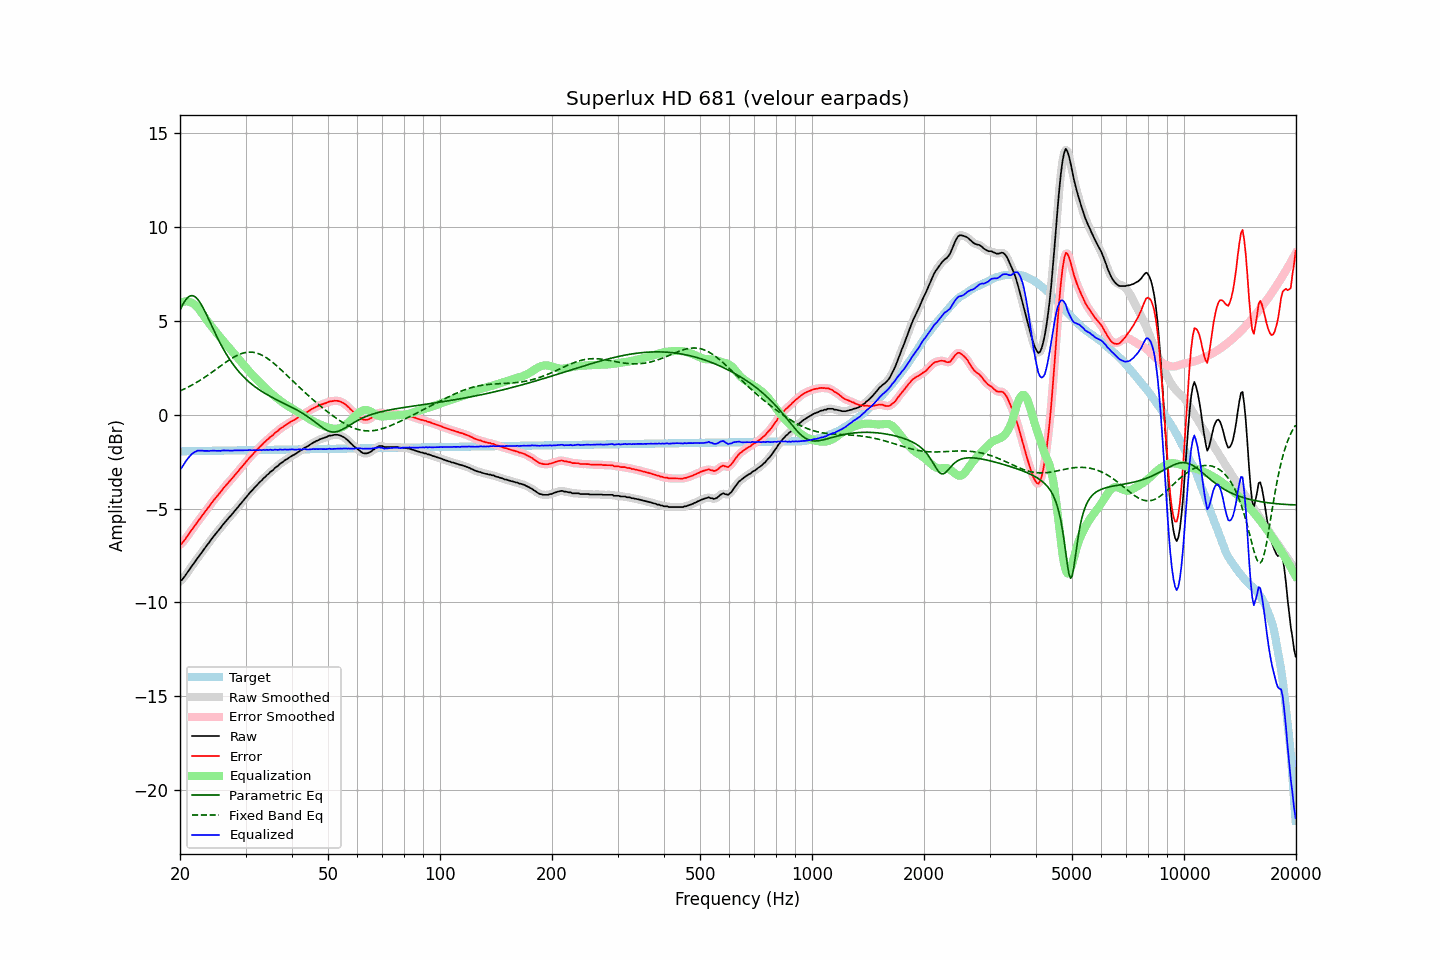

Data behind this chart, as committed beside it:
frequency, raw, error, smoothed, error_smoothed, equalization, parametric_eq, fixed_band_eq, equalized_raw, equalized_smoothed, target
20.00, -8.87, -6.92, -8.88, -6.93, 5.94, 5.57, 1.27, -2.92, -2.94, -1.95
20.20, -8.82, -6.87, -8.80, -6.86, 5.99, 5.75, 1.31, -2.83, -2.81, -1.95
20.40, -8.72, -6.77, -8.71, -6.77, 6.02, 5.92, 1.35, -2.69, -2.69, -1.94
20.61, -8.61, -6.67, -8.61, -6.66, 6.04, 6.06, 1.39, -2.57, -2.56, -1.94
20.81, -8.48, -6.53, -8.48, -6.54, 6.05, 6.18, 1.43, -2.43, -2.44, -1.94
21.02, -8.36, -6.42, -8.36, -6.42, 6.04, 6.27, 1.48, -2.32, -2.32, -1.94
21.23, -8.24, -6.30, -8.23, -6.29, 6.02, 6.32, 1.52, -2.22, -2.21, -1.94
21.44, -8.11, -6.17, -8.11, -6.17, 5.98, 6.35, 1.57, -2.12, -2.13, -1.94
21.66, -7.99, -6.05, -7.99, -6.06, 5.94, 6.35, 1.61, -2.05, -2.05, -1.94
21.87, -7.88, -5.94, -7.87, -5.94, 5.88, 6.31, 1.66, -1.99, -1.99, -1.94
22.09, -7.76, -5.82, -7.75, -5.82, 5.81, 6.25, 1.71, -1.95, -1.95, -1.93
22.31, -7.63, -5.69, -7.64, -5.70, 5.71, 6.16, 1.76, -1.91, -1.92, -1.93
22.54, -7.52, -5.59, -7.52, -5.59, 5.61, 6.05, 1.81, -1.91, -1.91, -1.93
22.76, -7.41, -5.48, -7.40, -5.47, 5.49, 5.91, 1.87, -1.92, -1.91, -1.93
22.99, -7.28, -5.35, -7.28, -5.36, 5.37, 5.76, 1.92, -1.91, -1.92, -1.93
23.22, -7.17, -5.24, -7.16, -5.24, 5.24, 5.60, 1.98, -1.93, -1.92, -1.93
23.45, -7.05, -5.12, -7.05, -5.12, 5.12, 5.43, 2.04, -1.92, -1.93, -1.93
23.69, -6.93, -5.01, -6.93, -5.01, 5.01, 5.25, 2.09, -1.92, -1.93, -1.92
23.92, -6.83, -4.90, -6.82, -4.89, 4.89, 5.07, 2.15, -1.93, -1.92, -1.92
24.16, -6.70, -4.78, -6.70, -4.78, 4.78, 4.88, 2.21, -1.92, -1.92, -1.92
24.40, -6.59, -4.67, -6.58, -4.66, 4.67, 4.70, 2.28, -1.92, -1.91, -1.92
24.65, -6.47, -4.55, -6.47, -4.55, 4.56, 4.51, 2.34, -1.91, -1.91, -1.92
24.89, -6.37, -4.45, -6.37, -4.45, 4.45, 4.33, 2.40, -1.91, -1.91, -1.92
25.14, -6.27, -4.35, -6.26, -4.35, 4.34, 4.16, 2.46, -1.92, -1.92, -1.92
25.39, -6.16, -4.24, -6.16, -4.25, 4.24, 3.99, 2.52, -1.92, -1.92, -1.91
25.65, -6.06, -4.15, -6.05, -4.14, 4.13, 3.82, 2.59, -1.93, -1.92, -1.91
25.91, -5.94, -4.03, -5.94, -4.03, 4.03, 3.66, 2.65, -1.91, -1.91, -1.91
26.16, -5.83, -3.92, -5.83, -3.92, 3.93, 3.50, 2.71, -1.90, -1.91, -1.91
26.43, -5.73, -3.82, -5.73, -3.82, 3.83, 3.35, 2.77, -1.90, -1.90, -1.91
26.69, -5.63, -3.72, -5.63, -3.72, 3.73, 3.21, 2.83, -1.90, -1.90, -1.91
26.96, -5.53, -3.62, -5.53, -3.63, 3.63, 3.07, 2.89, -1.90, -1.91, -1.91
27.23, -5.44, -3.53, -5.44, -3.53, 3.53, 2.94, 2.94, -1.91, -1.91, -1.90
27.50, -5.34, -3.43, -5.34, -3.43, 3.43, 2.81, 3.00, -1.91, -1.91, -1.90
27.77, -5.24, -3.33, -5.23, -3.33, 3.33, 2.69, 3.05, -1.91, -1.91, -1.90
28.05, -5.13, -3.23, -5.13, -3.23, 3.23, 2.58, 3.10, -1.90, -1.90, -1.90
28.33, -5.03, -3.13, -5.03, -3.13, 3.13, 2.47, 3.14, -1.90, -1.90, -1.90
28.62, -4.93, -3.03, -4.92, -3.03, 3.03, 2.36, 3.19, -1.90, -1.90, -1.90
28.90, -4.82, -2.92, -4.82, -2.93, 2.92, 2.26, 3.22, -1.89, -1.90, -1.90
29.19, -4.72, -2.82, -4.72, -2.82, 2.82, 2.17, 3.26, -1.90, -1.90, -1.90
29.48, -4.62, -2.72, -4.61, -2.72, 2.72, 2.07, 3.28, -1.90, -1.89, -1.89
29.78, -4.51, -2.62, -4.51, -2.62, 2.62, 1.99, 3.31, -1.89, -1.90, -1.89
30.08, -4.41, -2.52, -4.41, -2.52, 2.52, 1.90, 3.32, -1.89, -1.89, -1.89
30.38, -4.31, -2.42, -4.30, -2.41, 2.42, 1.82, 3.34, -1.89, -1.89, -1.89
30.68, -4.20, -2.31, -4.21, -2.32, 2.32, 1.75, 3.34, -1.88, -1.89, -1.89
30.99, -4.11, -2.22, -4.11, -2.22, 2.22, 1.67, 3.34, -1.89, -1.88, -1.89
31.30, -4.02, -2.13, -4.01, -2.13, 2.13, 1.60, 3.34, -1.89, -1.88, -1.89
31.61, -3.92, -2.03, -3.92, -2.04, 2.04, 1.54, 3.33, -1.88, -1.89, -1.88
31.93, -3.83, -1.95, -3.83, -1.95, 1.95, 1.47, 3.31, -1.88, -1.89, -1.88
32.24, -3.75, -1.86, -3.74, -1.86, 1.86, 1.41, 3.28, -1.89, -1.88, -1.88
32.57, -3.65, -1.77, -3.65, -1.77, 1.77, 1.35, 3.25, -1.88, -1.88, -1.88
32.89, -3.56, -1.68, -3.56, -1.68, 1.68, 1.29, 3.22, -1.87, -1.88, -1.88
33.22, -3.49, -1.61, -3.48, -1.60, 1.60, 1.24, 3.18, -1.89, -1.88, -1.88
33.55, -3.38, -1.50, -3.39, -1.51, 1.52, 1.19, 3.13, -1.86, -1.87, -1.88
33.89, -3.32, -1.44, -3.31, -1.43, 1.43, 1.13, 3.08, -1.88, -1.88, -1.87
34.23, -3.22, -1.35, -3.22, -1.35, 1.35, 1.08, 3.03, -1.86, -1.87, -1.87
34.57, -3.16, -1.29, -3.15, -1.28, 1.28, 1.03, 2.97, -1.88, -1.87, -1.87
34.92, -3.06, -1.19, -3.07, -1.20, 1.20, 0.99, 2.91, -1.86, -1.87, -1.87
35.27, -3.00, -1.13, -3.00, -1.13, 1.13, 0.94, 2.84, -1.87, -1.87, -1.87
35.62, -2.94, -1.07, -2.92, -1.05, 1.05, 0.90, 2.77, -1.88, -1.87, -1.87
35.97, -2.84, -0.97, -2.85, -0.99, 0.98, 0.85, 2.70, -1.86, -1.87, -1.87
... 635 more rows
